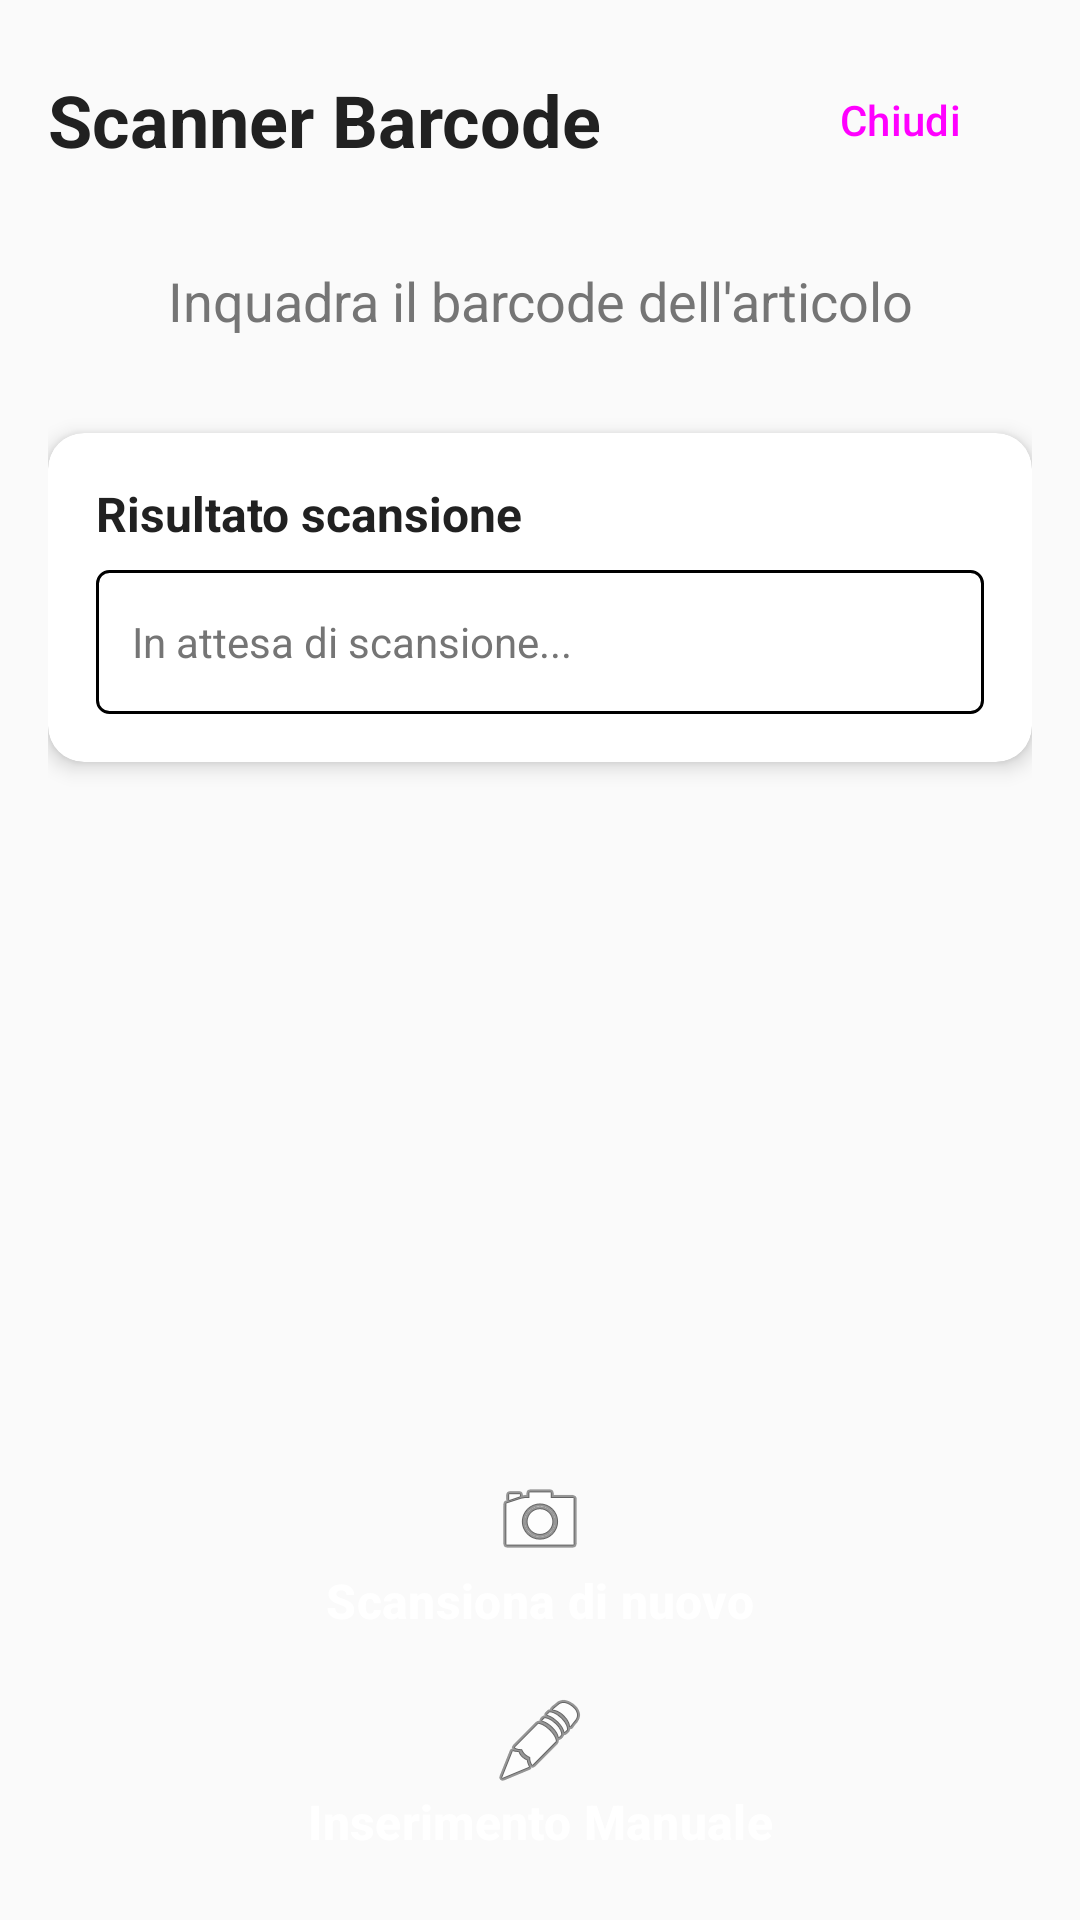

The Android layout XML behind this screen, and the referenced resources:
<!-- AndroidManifest.xml: application theme Theme.ShoppingListScanner -->
<!-- res/layout/activity_scanner.xml -->
<?xml version="1.0" encoding="utf-8"?>
<LinearLayout xmlns:android="http://schemas.android.com/apk/res/android"
    xmlns:app="http://schemas.android.com/apk/res-auto"
    xmlns:tools="http://schemas.android.com/tools"
    android:layout_width="match_parent"
    android:layout_height="match_parent"
    android:orientation="vertical"
    android:padding="16dp"
    tools:context=".ScannerActivity">

    
    <LinearLayout
        android:layout_width="match_parent"
        android:layout_height="wrap_content"
        android:orientation="horizontal"
        android:gravity="center_vertical"
        android:layout_marginBottom="24dp">

        <TextView
            android:layout_width="0dp"
            android:layout_height="wrap_content"
            android:layout_weight="1"
            android:text="@string/scanner_title"
            android:textSize="24sp"
            android:textStyle="bold"
            android:textColor="@color/text_primary" />

        <Button
            android:id="@+id/btnClose"
            android:layout_width="wrap_content"
            android:layout_height="wrap_content"
            android:text="@string/close"
            style="@style/Widget.Material3.Button.TextButton" />

    </LinearLayout>

    
    <TextView
        android:layout_width="match_parent"
        android:layout_height="wrap_content"
        android:text="@string/scanner_instruction"
        android:textSize="18sp"
        android:textAlignment="center"
        android:textColor="@color/text_secondary"
        android:layout_marginBottom="32dp" />

    
    <androidx.cardview.widget.CardView
        android:layout_width="match_parent"
        android:layout_height="wrap_content"
        android:layout_marginBottom="32dp"
        app:cardCornerRadius="12dp"
        app:cardElevation="4dp">

        <LinearLayout
            android:layout_width="match_parent"
            android:layout_height="wrap_content"
            android:orientation="vertical"
            android:padding="16dp">

            <TextView
                android:layout_width="match_parent"
                android:layout_height="wrap_content"
                android:text="@string/scan_result"
                android:textSize="16sp"
                android:textStyle="bold"
                android:textColor="@color/text_primary"
                android:layout_marginBottom="8dp" />

            <TextView
                android:id="@+id/tvScanResult"
                android:layout_width="match_parent"
                android:layout_height="wrap_content"
                android:text="In attesa di scansione..."
                android:textSize="14sp"
                android:textColor="@color/text_secondary"
                android:minHeight="48dp"
                android:gravity="center_vertical"
                android:background="@drawable/rounded_background"
                android:padding="12dp" />

        </LinearLayout>

    </androidx.cardview.widget.CardView>

    
    <View
        android:layout_width="match_parent"
        android:layout_height="0dp"
        android:layout_weight="1" />

    
    <LinearLayout
        android:layout_width="match_parent"
        android:layout_height="wrap_content"
        android:orientation="vertical">

        <Button
            android:id="@+id/btnScanAgain"
            android:layout_width="match_parent"
            android:layout_height="wrap_content"
            android:text="Scansiona di nuovo"
            android:drawableTop="@android:drawable/ic_menu_camera"
            android:layout_marginBottom="8dp"
            style="@style/AppButton.Primary" />

        <Button
            android:id="@+id/btnManualInput"
            android:layout_width="match_parent"
            android:layout_height="wrap_content"
            android:text="@string/manual_input"
            android:drawableTop="@android:drawable/ic_menu_edit"
            style="@style/AppButton.Secondary" />

    </LinearLayout>

</LinearLayout>
<!-- resources referenced by this layout -->
<resources>
  <color name="text_primary">#212121</color>
  <color name="text_secondary">#757575</color>
  <!-- drawable rounded_background (drawable) -->
  <?xml version="1.0" encoding="utf-8"?>
  <shape xmlns:android="http://schemas.android.com/apk/res/android"
      android:shape="rectangle">
      <corners android:radius="4dp" />
      <solid android:color="@color/design_default_color_background" />
      <stroke
          android:width="1dp"
          android:color="@color/design_default_color_outline" />
  </shape>
  <string name="close">Chiudi</string>
  <string name="manual_input">Inserimento Manuale</string>
  <string name="scan_result">Risultato scansione</string>
  <string name="scanner_instruction">Inquadra il barcode dell\'articolo</string>
  <string name="scanner_title">Scanner Barcode</string>
  <style name="AppButton.Primary" parent="AppButton">
          <item name="backgroundTint">@color/primary_color</item>
          <item name="android:textColor">@color/white</item>
      </style>
  <style name="AppButton.Secondary" parent="AppButton">
          <item name="backgroundTint">@color/accent_color</item>
          <item name="android:textColor">@color/white</item>
      </style>
  <style name="Theme.ShoppingListScanner" parent="Base.Theme.ShoppingListScanner" />
  <style name="AppButton" parent="Widget.Material3.Button">
          <item name="android:layout_height">56dp</item>
          <item name="android:textSize">16sp</item>
          <item name="android:textStyle">bold</item>
          <item name="cornerRadius">8dp</item>
      </style>
  <color name="primary_color">#2196F3</color>
  <color name="white">#FFFFFFFF</color>
  <color name="accent_color">#FF9800</color>
  <style name="Base.Theme.ShoppingListScanner" parent="Theme.Material3.DayNight">
          
          <item name="colorPrimary">@color/primary_color</item>
          <item name="colorPrimaryDark">@color/primary_dark</item>
          <item name="colorAccent">@color/accent_color</item>
          <item name="android:colorBackground">@color/background_light</item>
          <item name="colorSurface">@color/surface_color</item>
          <item name="colorOnPrimary">@color/white</item>
          <item name="colorOnSurface">@color/text_primary</item>
          <item name="colorOnBackground">@color/text_primary</item>
      </style>
  <color name="primary_dark">#1976D2</color>
  <color name="background_light">#FAFAFA</color>
  <color name="surface_color">#FFFFFF</color>
</resources>
